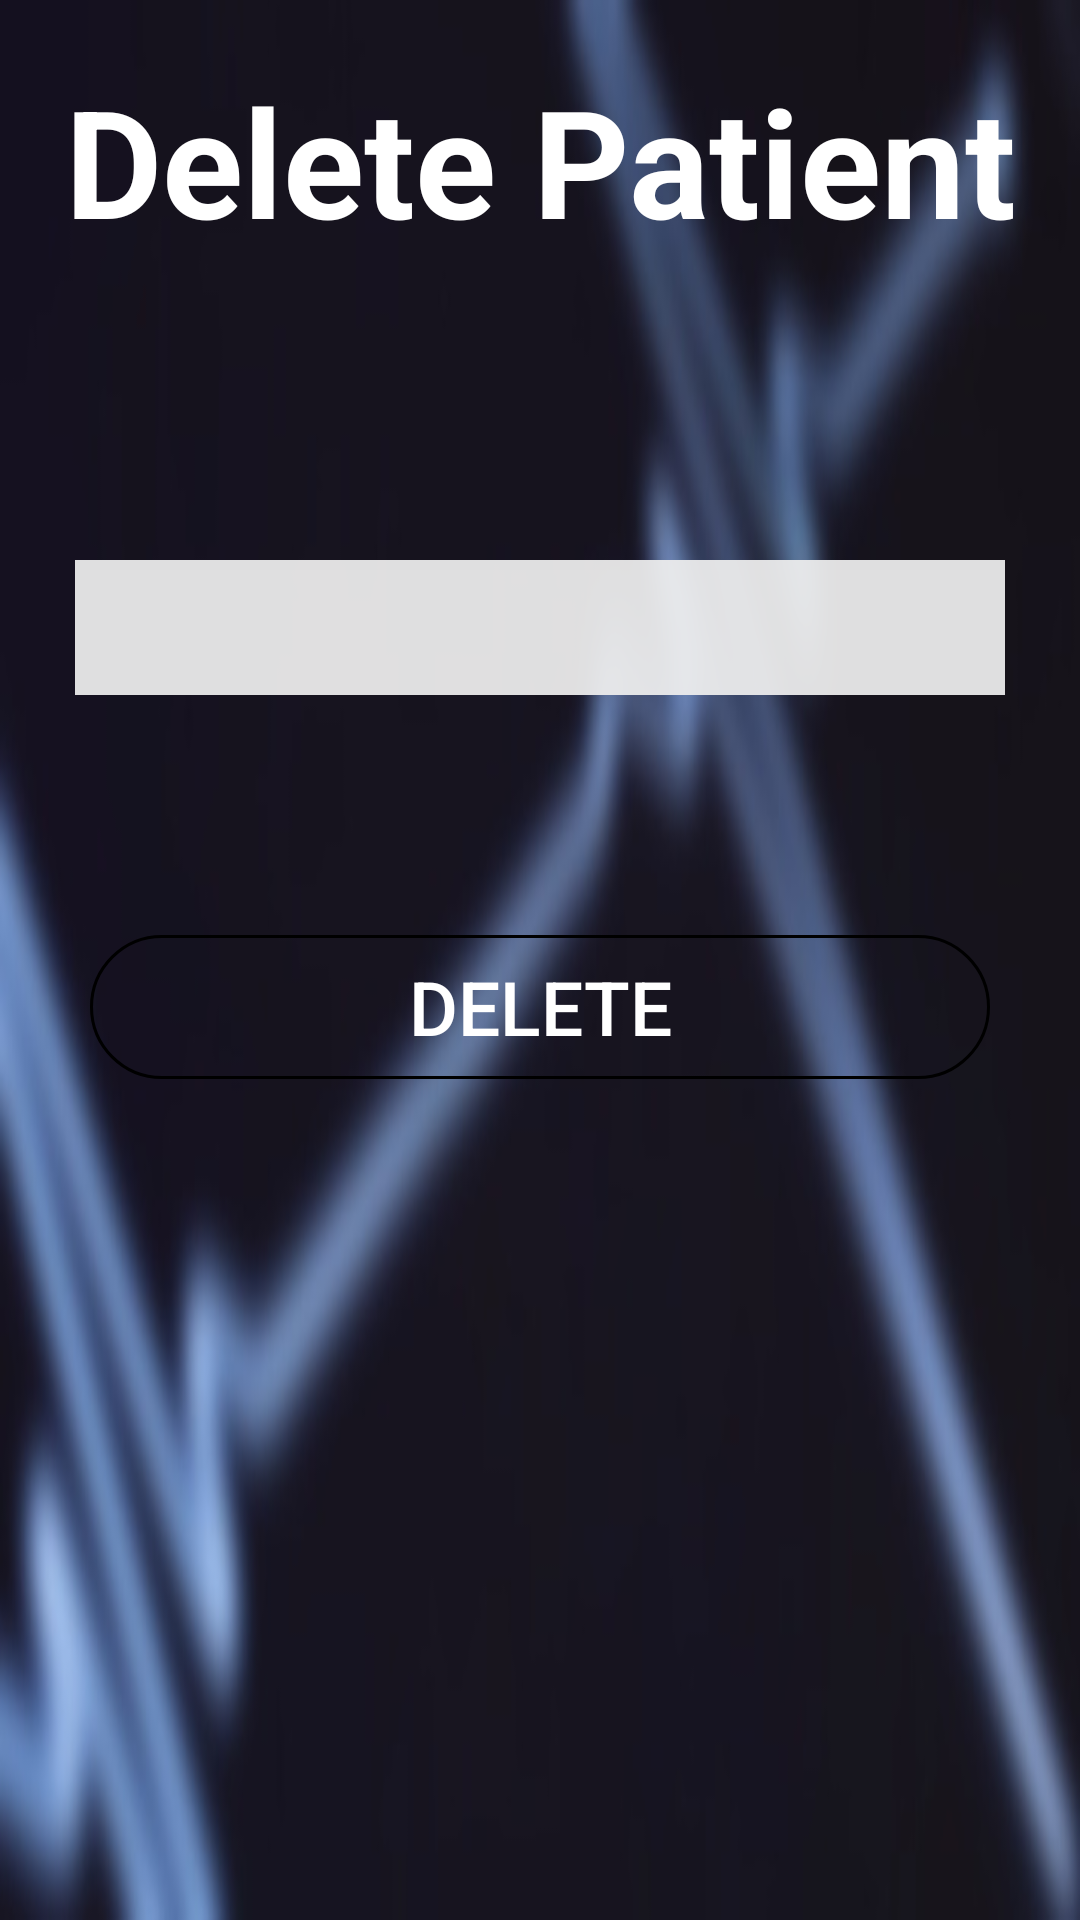

Here is an Android app screen rendered from its layout file. Give the layout XML and the strings, colors and styles it references.
<!-- AndroidManifest.xml: application theme AppTheme -->
<!-- res/layout/activity_delete.xml -->
<?xml version="1.0" encoding="utf-8"?>
<RelativeLayout
    xmlns:android="http://schemas.android.com/apk/res/android"
    xmlns:app="http://schemas.android.com/apk/res-auto"
    xmlns:tools="http://schemas.android.com/tools"
    android:layout_width="match_parent"
    android:layout_height="match_parent"
    android:background="@drawable/healthh"
    tools:context="com.example.me.doctorsclinics.DeleteActivity">
    <LinearLayout
        android:layout_width="match_parent"
        android:layout_height="match_parent"
        android:orientation="vertical">
        <TextView
            android:layout_width="match_parent"
            android:layout_height="wrap_content"
            android:text="Delete Patient"
            android:textColor="@android:color/white"
            android:gravity="center"
            android:textSize="50dp"
            android:textStyle="bold"
            android:layout_marginTop="20dp"

            />
        <Spinner
            android:layout_marginTop="100dp"

            android:layout_width="match_parent"
            android:layout_height="45dp"
             android:background="#eeee"
             android:id="@+id/sp1"
            android:layout_marginLeft="25dp"
            android:layout_marginRight="25dp"
            android:spinnerMode="dropdown"

            ></Spinner>
        <Button
            android:layout_width="match_parent"
            android:layout_height="wrap_content"
            android:background="@drawable/edittext_design"
            android:text="Delete"
            android:layout_marginLeft="30dp"
            android:id="@+id/btndelete"
            android:layout_marginRight="30dp"
            android:layout_marginTop="80dp"
            android:textColor="@android:color/white"
            android:onClick="deleterr"
            android:textSize="25dp"
            />


    </LinearLayout>

</RelativeLayout>
<!-- resources referenced by this layout -->
<resources>
  <!-- drawable edittext_design (drawable) -->
  <?xml version="1.0" encoding="utf-8"?>
  <shape  android:shape="rectangle"
          xmlns:android="http://schemas.android.com/apk/res/android">
  
      <stroke android:width="1dp" android:color="@android:color/background_dark"/>
  
      <corners android:radius="100dp"/>
  
  
  </shape>
  <!-- drawable healthh: jpg bitmap (drawable, 13751 bytes) -->
  <style name="AppTheme" parent="Theme.AppCompat.Light.DarkActionBar">
          
          <item name="colorPrimary">@color/colorPrimary</item>
          <item name="colorPrimaryDark">@color/colorPrimaryDark</item>
          <item name="colorAccent">@color/colorAccent</item>
      </style>
  <!-- not gathered from this repository: default colours our renderer supplied (Android Studio template values) -->
  <color name="colorPrimary">#FF6200EE</color>
  <color name="colorPrimaryDark">#FF3700B3</color>
  <color name="colorAccent">#FF03DAC5</color>
</resources>
